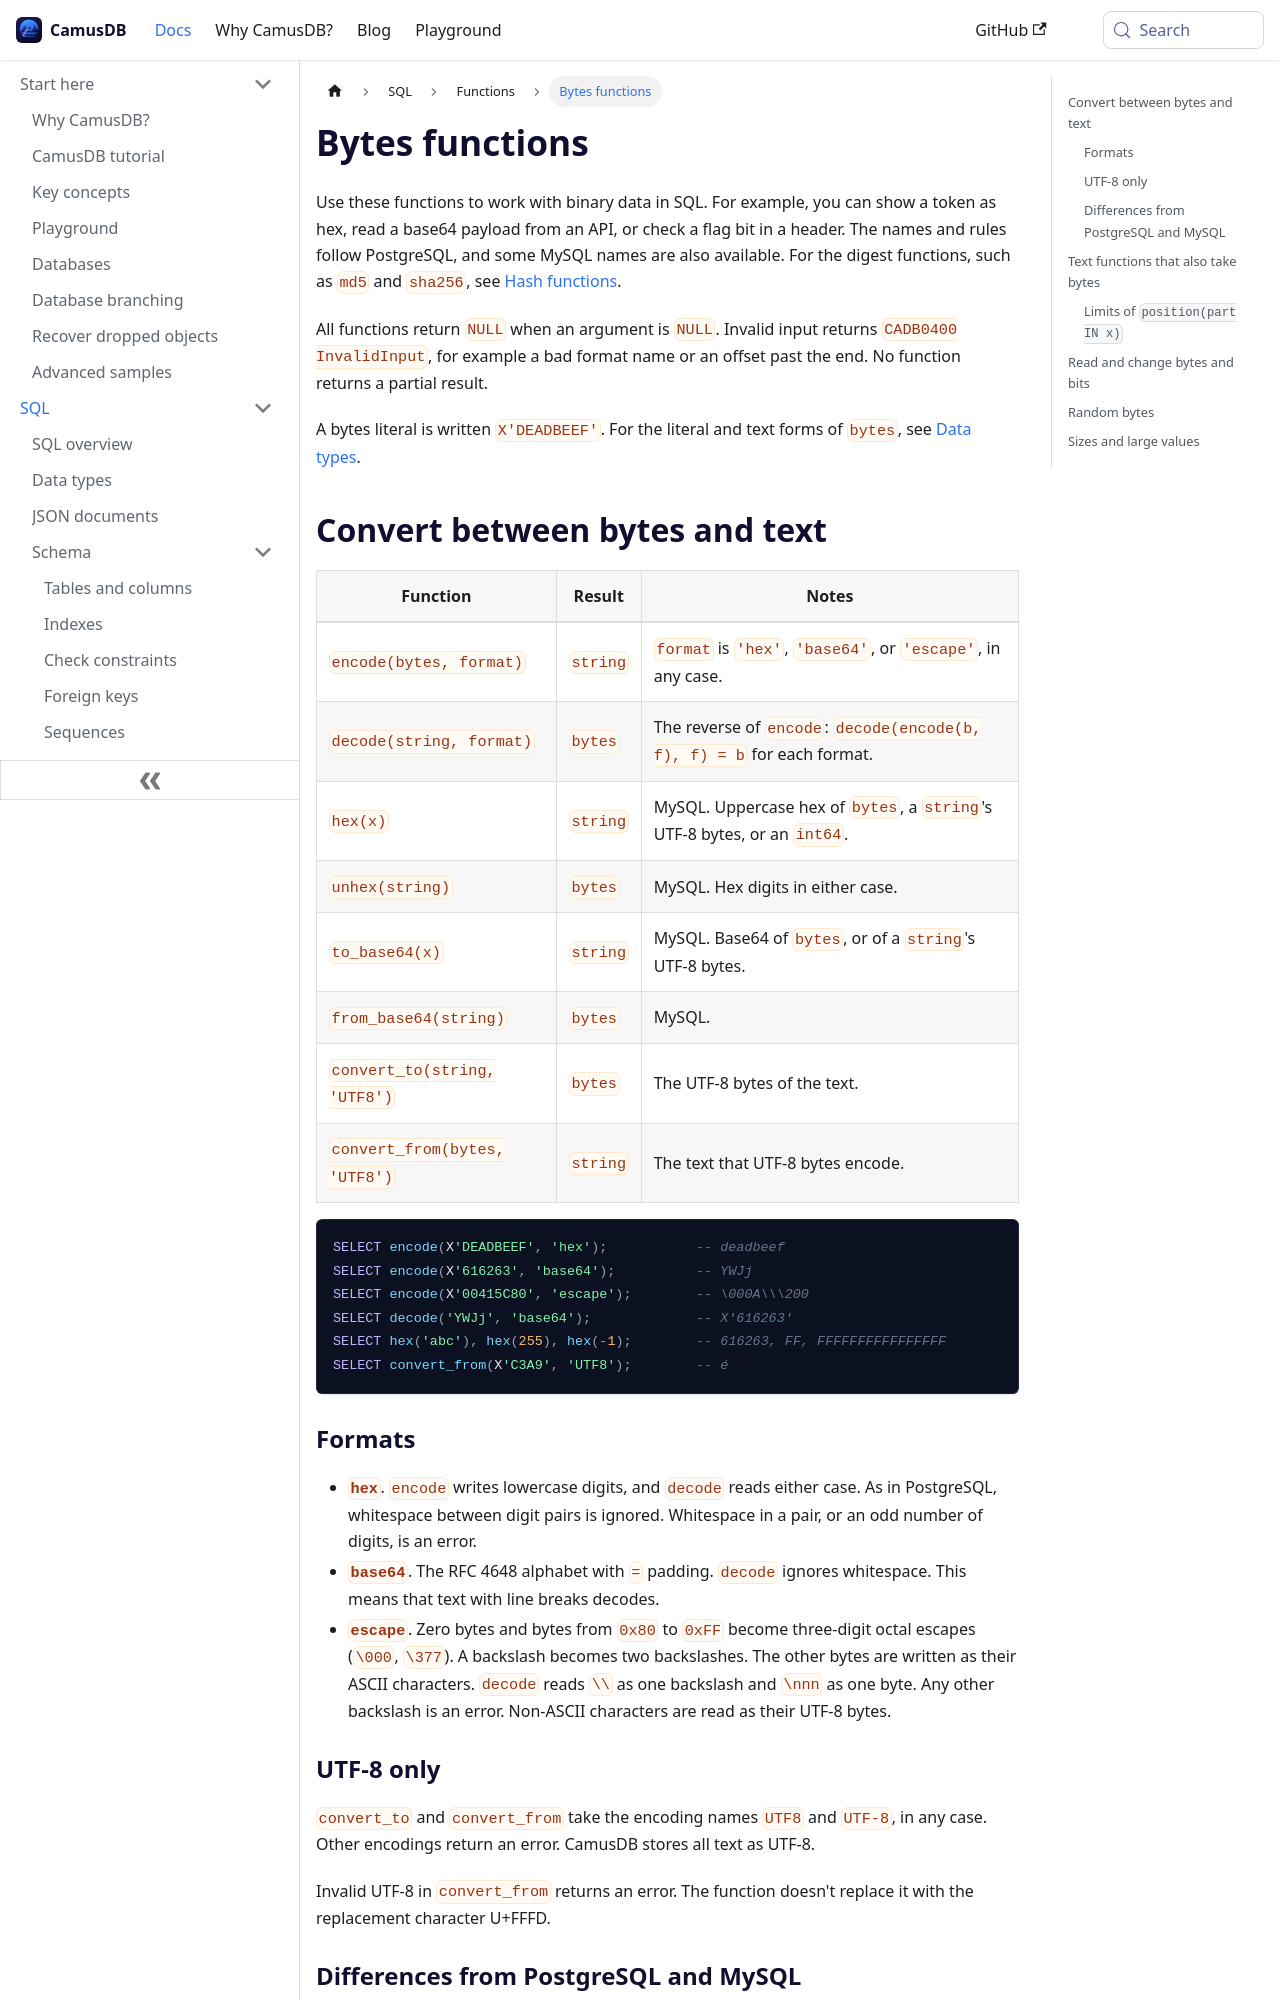

repository: camusdb/camusdb.github.io · page: docs/functions-bytes/index.html · generator: docusaurus

---
sidebar_position: 4.25
description: "Convert bytes values to hex, base64, and text, read and set single bytes and bits, and generate random bytes. Names and rules follow PostgreSQL."
---

# Bytes functions

Use these functions to work with binary data in SQL. For example, you can show a
token as hex, read a base64 payload from an API, or check a flag bit in a header.
The names and rules follow PostgreSQL, and some MySQL names are also available.
For the digest functions, such as `md5` and `sha256`, see
[Hash functions](/docs/functions-hash).

All functions return `NULL` when an argument is `NULL`. Invalid input returns
`CADB0400 InvalidInput`, for example a bad format name or an offset past the
end. No function returns a partial result.

A bytes literal is written `X'DEADBEEF'`. For the literal and text forms of `bytes`, see
[Data types](/docs/data-types).

## Convert between bytes and text

| Function | Result | Notes |
| --- | --- | --- |
| `encode(bytes, format)` | `string` | `format` is `'hex'`, `'base64'`, or `'escape'`, in any case. |
| `decode(string, format)` | `bytes` | The reverse of `encode`: `decode(encode(b, f), f) = b` for each format. |
| `hex(x)` | `string` | MySQL. Uppercase hex of `bytes`, a `string`'s UTF-8 bytes, or an `int64`. |
| `unhex(string)` | `bytes` | MySQL. Hex digits in either case. |
| `to_base64(x)` | `string` | MySQL. Base64 of `bytes`, or of a `string`'s UTF-8 bytes. |
| `from_base64(string)` | `bytes` | MySQL. |
| `convert_to(string, 'UTF8')` | `bytes` | The UTF-8 bytes of the text. |
| `convert_from(bytes, 'UTF8')` | `string` | The text that UTF-8 bytes encode. |

```camussql
SELECT encode(X'DEADBEEF', 'hex');           -- deadbeef
SELECT encode(X'616263', 'base64');          -- YWJj
SELECT encode(X'00415C80', 'escape');        -- \000A\\\200
SELECT decode('YWJj', 'base64');             -- X'616263'
SELECT hex('abc'), hex(255), hex(-1);        -- 616263, FF, FFFFFFFFFFFFFFFF
SELECT convert_from(X'C3A9', 'UTF8');        -- é
```
